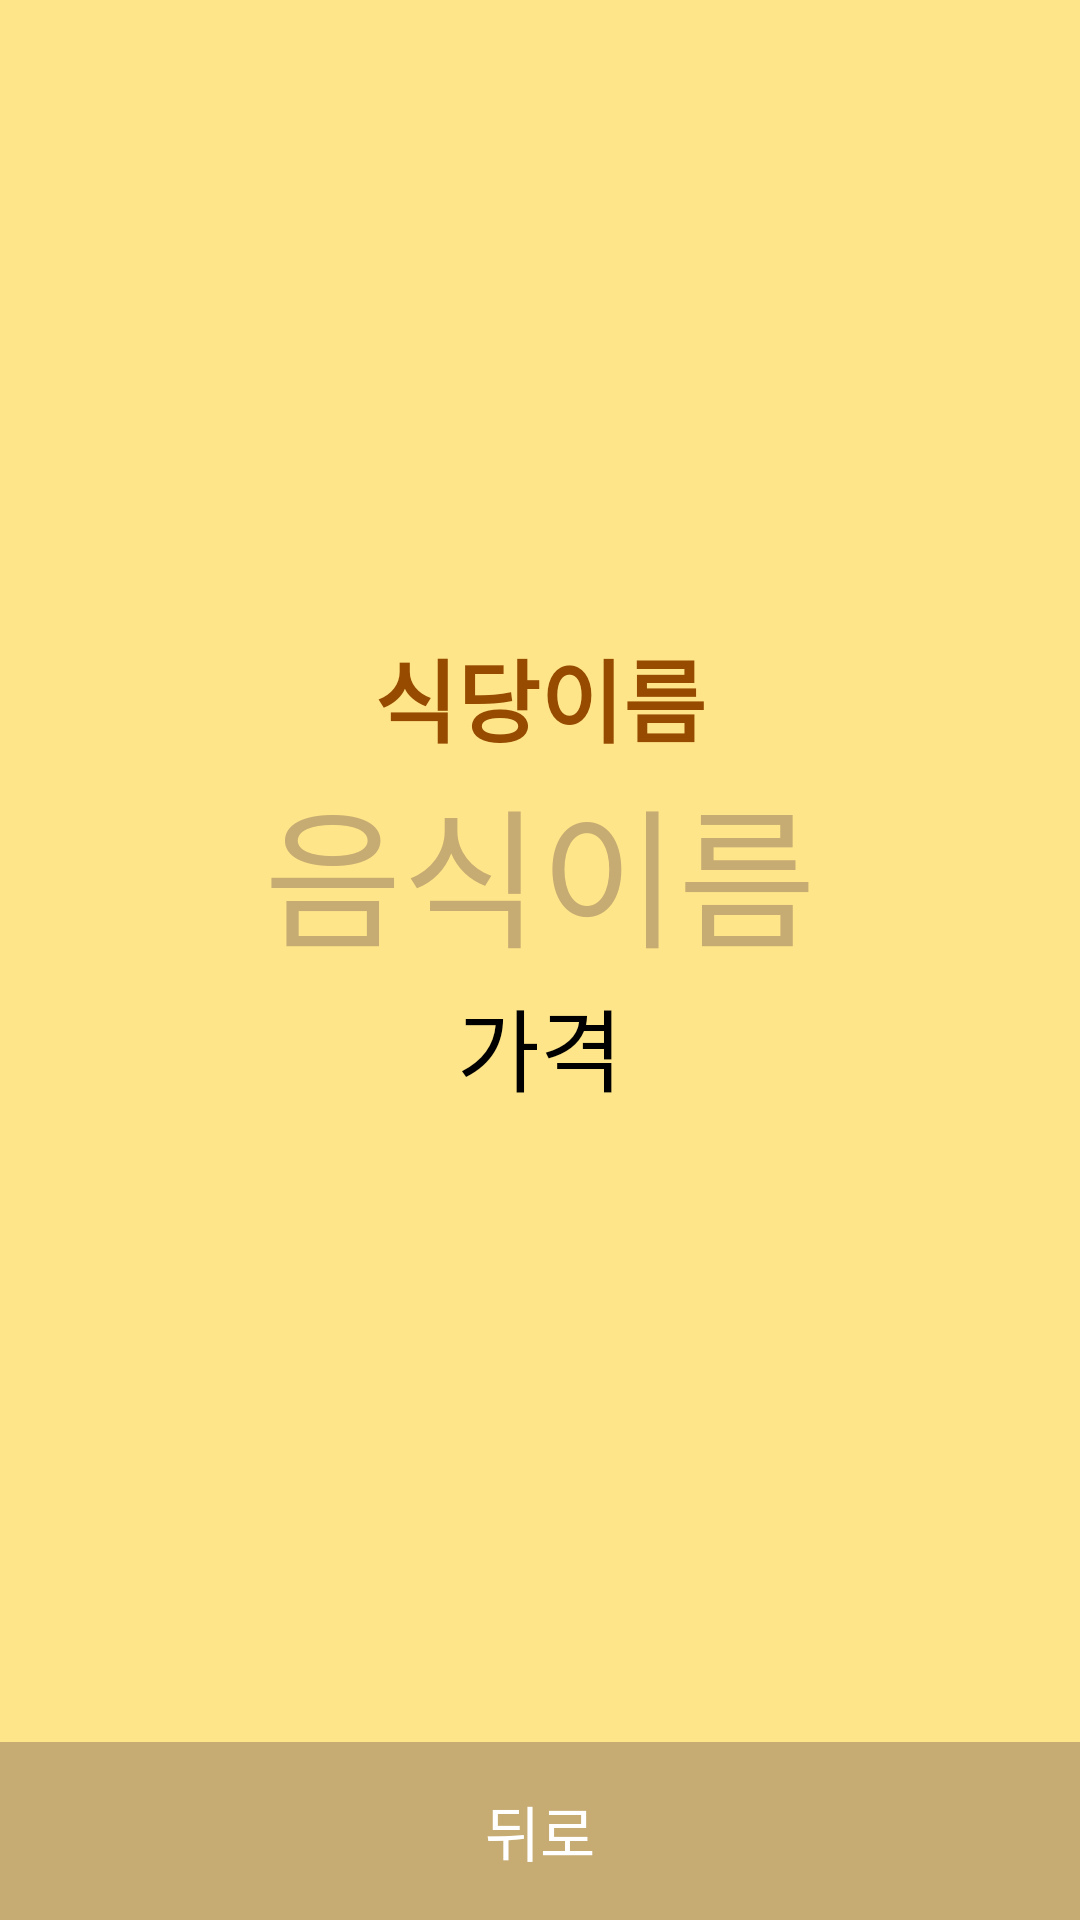

Reconstruct the res/layout file that produces this screen, plus the resources it refers to.
<!-- AndroidManifest.xml: application theme AppTheme -->
<!-- res/layout/school_meal_result_layout.xml -->
<?xml version="1.0" encoding="utf-8"?>
<LinearLayout
    xmlns:android="http://schemas.android.com/apk/res/android"
    android:layout_width="match_parent"
    android:layout_height="match_parent"
    android:orientation="vertical"
    android:background="@color/bg"
    >
    <LinearLayout
        android:layout_width="wrap_content"
        android:layout_height="wrap_content"
        android:layout_gravity="center"
        android:layout_weight="1"
        android:orientation="vertical">
        <TextView
            android:layout_width="wrap_content"
            android:layout_height="wrap_content"
            android:layout_weight="1" />

        <TextView
            android:id="@+id/food_result_restaurant_name_text"
            android:layout_width="wrap_content"
            android:layout_height="wrap_content"
            android:layout_gravity="center"
            android:textStyle="bold"
            android:textColor="#964B00"
            android:textSize="30sp"
            android:text="식당이름" />

        <TextView
            android:id="@+id/food_result_food_name_text"
            android:layout_width="wrap_content"
            android:layout_height="wrap_content"
            android:layout_gravity="center"
            android:text="음식이름"
            android:textAlignment="center"
            android:textColor="#C6AB72"
            android:textSize="50sp" />

        <TextView
            android:id="@+id/food_result_price_text"
            android:layout_width="wrap_content"
            android:layout_height="wrap_content"
            android:layout_gravity="center"
            android:textColor="#000000"
            android:text="가격"
            android:textSize="30sp" />

        <TextView
            android:layout_width="wrap_content"
            android:layout_height="wrap_content"
            android:layout_weight="1" />

    </LinearLayout>
    <LinearLayout
        android:layout_width="match_parent"
        android:layout_height="wrap_content"
        android:orientation="horizontal"
        android:layout_gravity="bottom">

        <Button
            android:id="@+id/food_result_back_button"
            android:layout_width="wrap_content"
            android:layout_height="wrap_content"
            android:layout_weight="1"
            android:layout_gravity="bottom"
            android:background="#C6AB72"
            android:padding="15dp"
            android:text="뒤로"
            android:textColor="#ffffff"
            android:textSize="20sp" />
    </LinearLayout>

</LinearLayout>
<!-- resources referenced by this layout -->
<resources>
  <color name="bg">#fEE589</color>
  <style name="AppTheme" parent="Theme.AppCompat.Light.DarkActionBar">
          
          <item name="colorPrimary">@color/colorPrimary</item>
          <item name="colorPrimaryDark">@color/colorPrimaryDark</item>
          <item name="colorAccent">@color/colorAccent</item>
          <item name="windowActionBar">false</item>
          <item name="windowNoTitle">true</item>
      </style>
  <!-- not gathered from this repository: default colours our renderer supplied (Android Studio template values) -->
  <color name="colorPrimary">#FF6200EE</color>
  <color name="colorPrimaryDark">#FF3700B3</color>
  <color name="colorAccent">#FF03DAC5</color>
</resources>
